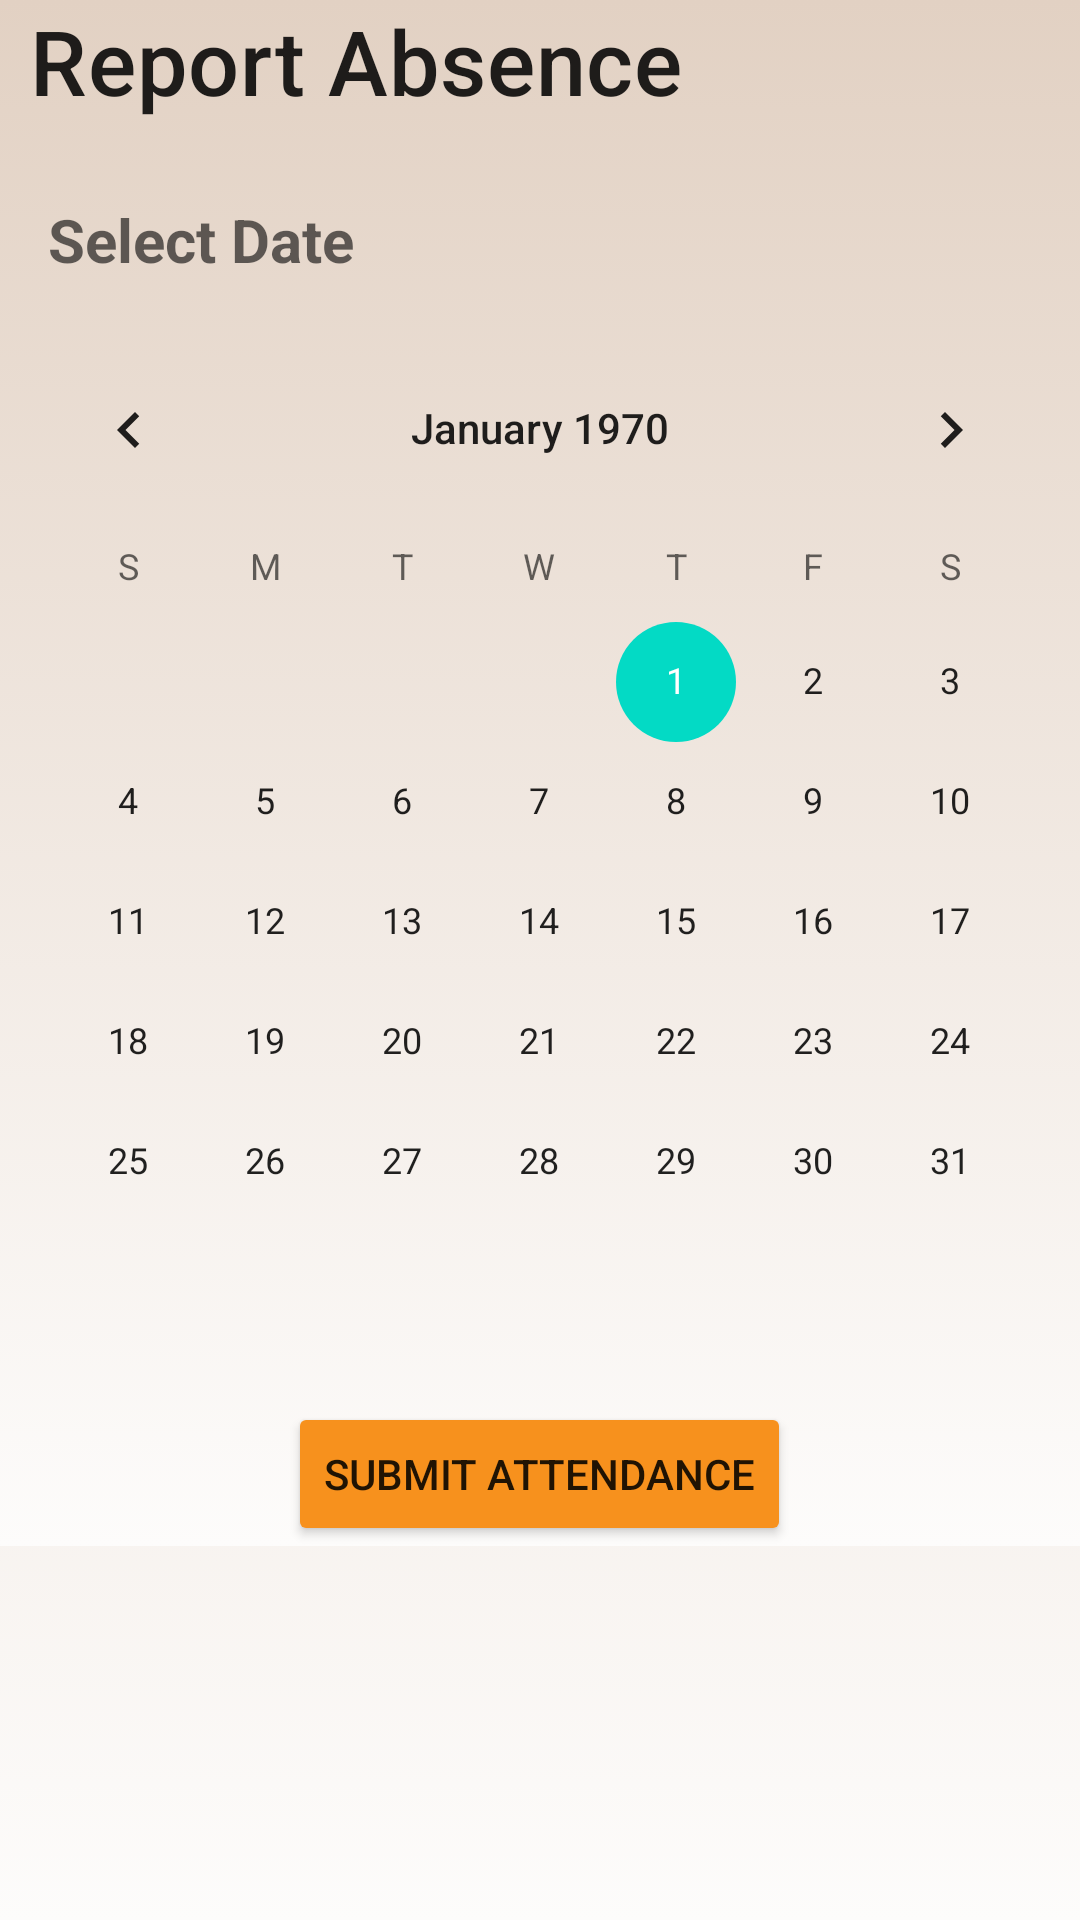

Reconstruct the res/layout file that produces this screen, plus the resources it refers to.
<!-- AndroidManifest.xml: application theme Theme.ReachedApp -->
<!-- res/layout/fragment_parent_attendance_view.xml -->
<?xml version="1.0" encoding="utf-8"?>
<ScrollView xmlns:android="http://schemas.android.com/apk/res/android"
    xmlns:tools="http://schemas.android.com/tools"
    android:layout_width="match_parent"
    android:layout_height="match_parent"
    xmlns:app="http://schemas.android.com/apk/res-auto"
    android:background="@drawable/gradient_background"
    tools:context=".views.ParentAttendanceView">

    <LinearLayout
        android:layout_width="match_parent"
        android:layout_height="wrap_content"
        android:background="@drawable/gradient_background"
        android:gravity="center"
        android:orientation="vertical">

        <TextView
            style="@style/TextAppearance.Material3.LabelLarge"
            android:layout_width="match_parent"
            android:layout_height="wrap_content"
            android:layout_marginHorizontal="10dp"
            android:text="Report Absence"
            android:textSize="30sp" />

        <RelativeLayout
            android:layout_width="match_parent"
            android:layout_height="wrap_content"
            android:layout_marginTop="10dp">
            
            <TextView
                android:id="@+id/idTVDate"
                android:layout_width="match_parent"
                android:layout_height="wrap_content"
                android:layout_marginStart="8dp"
                android:layout_marginTop="8dp"
                android:layout_marginEnd="8dp"
                android:layout_marginBottom="8dp"
                android:backgroundTint="@color/gold"
                android:hint="Select Date"
                android:padding="8dp"
                android:text=""
                android:textColor="@color/black"
                android:textSize="20sp"
                android:textStyle="bold"/>

            
            <CalendarView
                android:id="@+id/calendarView"
                android:layout_width="match_parent"
                android:layout_height="wrap_content"
                android:layout_below="@id/idTVDate" />
        </RelativeLayout>

        <androidx.recyclerview.widget.RecyclerView
            android:id="@+id/pStudentsList"
            android:layout_width="match_parent"
            android:layout_height="wrap_content"
            tools:itemCount="1"
            tools:listitem="@layout/item_students_list" />

        <Button
            android:id="@+id/submitReport"
            android:layout_width="wrap_content"
            android:layout_height="wrap_content"
            android:layout_marginTop="20dp"
            android:backgroundTint="@color/gold"
            android:text="Submit Attendance" />

    </LinearLayout>






</ScrollView>
<!-- res/layout/item_students_list.xml (included above) -->
<?xml version="1.0" encoding="utf-8"?>
<androidx.constraintlayout.widget.ConstraintLayout xmlns:android="http://schemas.android.com/apk/res/android"
    android:layout_width="match_parent"
    xmlns:app="http://schemas.android.com/apk/res-auto"
    android:orientation="horizontal"
    android:gravity="center_vertical"
    android:layout_marginHorizontal="10dp"
    android:layout_height="wrap_content">

    <com.google.android.material.card.MaterialCardView
        android:id="@+id/bullet"
        app:layout_constraintStart_toStartOf="parent"
        app:layout_constraintTop_toTopOf="parent"
        app:layout_constraintBottom_toBottomOf="parent"
        app:cardCornerRadius="20dp"
        app:cardBackgroundColor="@color/cardview_dark_background"
        android:layout_width="20dp"
        android:layout_marginHorizontal="5dp"
        android:layout_height="20dp"/>

    <TextView

        app:layout_constraintStart_toEndOf="@id/bullet"
        app:layout_constraintTop_toTopOf="parent"
        app:layout_constraintBottom_toBottomOf="parent"
        app:layout_constraintEnd_toStartOf="@id/radioGroup"
        android:id="@+id/studentName"
        android:layout_marginHorizontal="10dp"
        android:text="Student's name"
        android:layout_width="0dp"
        android:layout_height="wrap_content" />


    <RadioGroup
        android:id="@+id/radioGroup"
        app:layout_constraintTop_toTopOf="parent"
        app:layout_constraintBottom_toBottomOf="parent"
        app:layout_constraintEnd_toEndOf="parent"

        android:orientation="horizontal"
        android:layout_height="wrap_content"
        android:layout_width="0dp">
        <RadioButton
            android:id="@+id/present"
            android:text="Present"
            android:layout_width="wrap_content"
            android:layout_height="wrap_content" />

        <RadioButton
            android:id="@+id/absent"
            android:text="Absent"
            android:layout_width="wrap_content"
            android:layout_height="wrap_content" />
    </RadioGroup>

</androidx.constraintlayout.widget.ConstraintLayout>
<!-- resources referenced by this layout -->
<resources>
  <color name="black">#FF000000</color>
  <color name="gold">#f7911d</color>
  <!-- drawable gradient_background (drawable) -->
  <?xml version="1.0" encoding="utf-8"?>
  <selector xmlns:android="http://schemas.android.com/apk/res/android">
      <item>
          <shape>
              <gradient
                  android:angle="90"
                  android:startColor="@color/lilia"
                  android:endColor="@color/alice_white"
                  android:type="linear"/>
          </shape>
      </item>
  </selector>
  <style name="TextAppearance.Material3.LabelLarge" parent="TextAppearance.M3.Sys.Typescale.LabelLarge" />
  <style name="Theme.ReachedApp" parent="Theme.MaterialComponents.DayNight.DarkActionBar">
          
          <item name="colorPrimary">@color/purple_500</item>
          <item name="colorPrimaryVariant">@color/purple_700</item>
          <item name="colorOnPrimary">@color/white</item>
          
          <item name="colorSecondary">@color/teal_200</item>
          <item name="colorSecondaryVariant">@color/teal_700</item>
          <item name="colorOnSecondary">@color/black</item>
          
          <item name="android:statusBarColor" tools:targetApi="l">?attr/colorPrimaryVariant</item>
          
      </style>
  <color name="lilia">#fdfcfb</color>
  <color name="alice_white">#e2d1c3</color>
  <color name="purple_500">#FF6200EE</color>
  <color name="purple_700">#FF3700B3</color>
  <color name="white">#FFFFFFFF</color>
  <color name="teal_200">#FF03DAC5</color>
  <color name="teal_700">#FF018786</color>
</resources>
